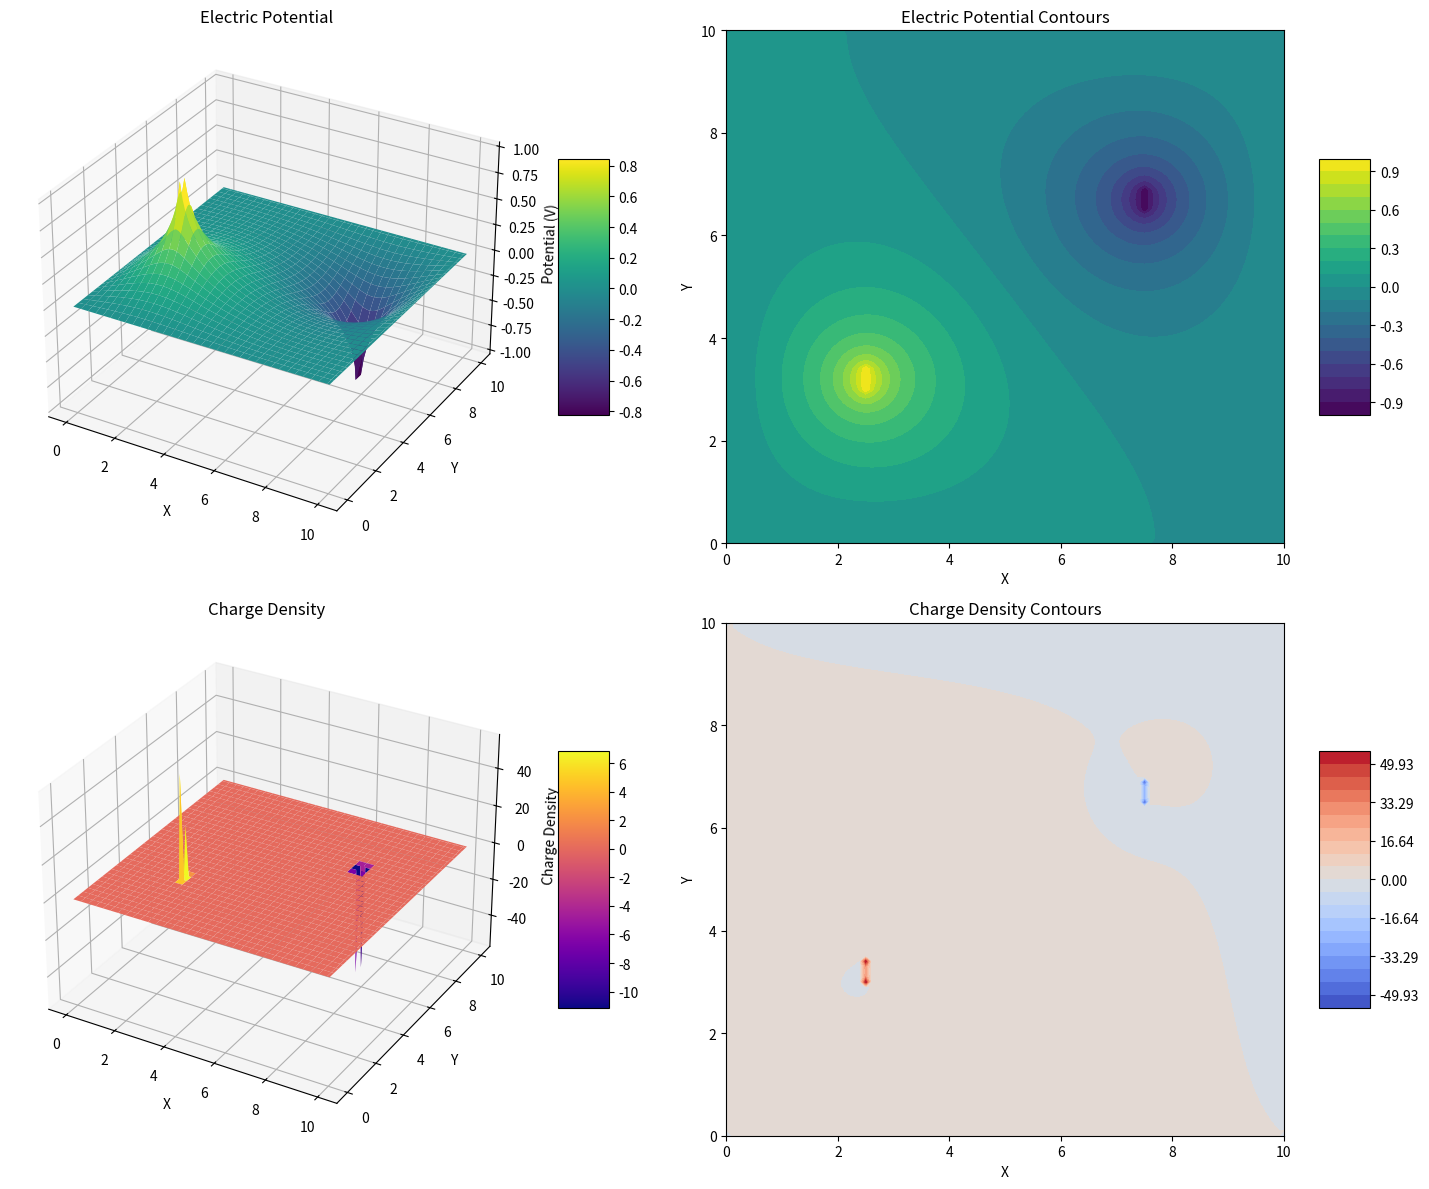

This chart was generated by the following Python code:
#!/usr/bin/env python3
"""
Module: Finite Thickness Parallel Plate Capacitor (Completed Version)
"""

import numpy as np
import matplotlib.pyplot as plt
from matplotlib import cm
from mpl_toolkits.mplot3d import Axes3D

def solve_laplace_sor(nx, ny, plate_thickness, plate_separation, omega=1.9, max_iter=10000, tolerance=1e-6):
    """
    Solve 2D Laplace equation using SOR method for finite thickness parallel plate capacitor.
    
    Args:
        nx (int): Number of grid points in x direction
        ny (int): Number of grid points in y direction
        plate_thickness (int): Thickness of conductor plates in grid points
        plate_separation (int): Separation between plates in grid points
        omega (float): Relaxation factor (1.0 < omega < 2.0)
        max_iter (int): Maximum number of iterations
        tolerance (float): Convergence tolerance
        
    Returns:
        np.ndarray: 2D electric potential distribution
    """
    # Initialize potential grid with zeros
    potential = np.zeros((ny, nx))
    
    # Calculate plate positions
    plate_center_y = ny // 2
    plate_start_y = plate_center_y - plate_separation // 2
    plate_end_y = plate_center_y + plate_separation // 2
    
    # Set left plate (positive potential, e.g., 1V)
    left_plate_x = nx // 4
    potential[plate_start_y:plate_start_y+plate_thickness, left_plate_x] = 1.0
    
    # Set right plate (negative potential, e.g., -1V)
    right_plate_x = 3 * nx // 4
    potential[plate_end_y-plate_thickness:plate_end_y, right_plate_x] = -1.0
    
    # Create mask for plates (to exclude from SOR updates)
    plate_mask = np.zeros_like(potential, dtype=bool)
    plate_mask[plate_start_y:plate_start_y+plate_thickness, left_plate_x] = True
    plate_mask[plate_end_y-plate_thickness:plate_end_y, right_plate_x] = True
    
    # SOR iteration
    error = tolerance + 1  # Initialize error above tolerance
    iterations = 0
    
    while error > tolerance and iterations < max_iter:
        old_potential = potential.copy()
        
        for j in range(1, ny-1):
            for i in range(1, nx-1):
                # Skip plate points
                if plate_mask[j, i]:
                    continue
                    
                # SOR update
                potential[j, i] = (1 - omega) * potential[j, i] + \
                                 (omega / 4) * (potential[j, i+1] + potential[j, i-1] + 
                                              potential[j+1, i] + potential[j-1, i])
        
        # Calculate maximum error
        error = np.max(np.abs(potential - old_potential))
        iterations += 1
    
    print(f"Converged in {iterations} iterations with final error {error:.2e}")
    return potential

def calculate_charge_density(potential_grid, dx, dy):
    """
    Calculate charge density using Poisson equation.
    
    Args:
        potential_grid (np.ndarray): 2D electric potential distribution
        dx (float): Grid spacing in x direction
        dy (float): Grid spacing in y direction
        
    Returns:
        np.ndarray: 2D charge density distribution (normalized units)
    """
    # Allocate array for charge density
    rho = np.zeros_like(potential_grid)
    
    # Compute Laplacian of potential (finite difference approximation)
    # d^2V/dx^2 + d^2V/dy^2 = -rho/epsilon_0
    # We'll set epsilon_0 = 1 for normalized units
    for j in range(1, potential_grid.shape[0]-1):
        for i in range(1, potential_grid.shape[1]-1):
            d2V_dx2 = (potential_grid[j, i+1] - 2*potential_grid[j, i] + potential_grid[j, i-1]) / (dx*dx)
            d2V_dy2 = (potential_grid[j+1, i] - 2*potential_grid[j, i] + potential_grid[j-1, i]) / (dy*dy)
            rho[j, i] = -(d2V_dx2 + d2V_dy2)
    
    return rho

def plot_results(potential, charge_density, x_coords, y_coords):
    """
    Create visualization of potential and charge density distributions.
    
    Args:
        potential (np.ndarray): 2D electric potential distribution
        charge_density (np.ndarray): Charge density distribution
        x_coords (np.ndarray): X coordinate array
        y_coords (np.ndarray): Y coordinate array
    """
    X, Y = np.meshgrid(x_coords, y_coords)
    
    # Create a figure with 2x2 subplots
    fig = plt.figure(figsize=(15, 12))
    
    # 3D Surface plot of electric potential
    ax1 = fig.add_subplot(221, projection='3d')
    surf = ax1.plot_surface(X, Y, potential, cmap=cm.viridis, linewidth=0, antialiased=True)
    ax1.set_title('Electric Potential')
    ax1.set_xlabel('X')
    ax1.set_ylabel('Y')
    ax1.set_zlabel('Potential (V)')
    fig.colorbar(surf, ax=ax1, shrink=0.5, aspect=5)
    
    # Contour plot of electric potential
    ax2 = fig.add_subplot(222)
    contour = ax2.contourf(X, Y, potential, 20, cmap=cm.viridis)
    ax2.set_title('Electric Potential Contours')
    ax2.set_xlabel('X')
    ax2.set_ylabel('Y')
    fig.colorbar(contour, ax=ax2, shrink=0.5, aspect=5)
    
    # 3D Surface plot of charge density
    ax3 = fig.add_subplot(223, projection='3d')
    surf = ax3.plot_surface(X, Y, charge_density, cmap=cm.plasma, linewidth=0, antialiased=True)
    ax3.set_title('Charge Density')
    ax3.set_xlabel('X')
    ax3.set_ylabel('Y')
    ax3.set_zlabel('Charge Density')
    fig.colorbar(surf, ax=ax3, shrink=0.5, aspect=5)
    
    # Contour plot of charge density
    ax4 = fig.add_subplot(224)
    # We'll use a symmetric colormap and levels to highlight positive and negative charges
    max_val = np.max(np.abs(charge_density))
    levels = np.linspace(-max_val, max_val, 21)
    contour = ax4.contourf(X, Y, charge_density, levels=levels, cmap=cm.coolwarm)
    ax4.set_title('Charge Density Contours')
    ax4.set_xlabel('X')
    ax4.set_ylabel('Y')
    fig.colorbar(contour, ax=ax4, shrink=0.5, aspect=5)
    
    plt.tight_layout()
    plt.show()

if __name__ == "__main__":
    # Simulation parameters
    nx = 101  # Number of grid points in x direction
    ny = 101  # Number of grid points in y direction
    plate_thickness = 5  # Thickness of capacitor plates (grid points)
    plate_separation = 40  # Separation between plates (grid points)
    omega = 1.9  # Relaxation factor for SOR method
    max_iterations = 10000  # Maximum iterations
    tolerance = 1e-6  # Convergence tolerance
    
    # Calculate grid spacing (arbitrary units)
    x_min, x_max = 0, 10
    y_min, y_max = 0, 10
    dx = (x_max - x_min) / (nx - 1)
    dy = (y_max - y_min) / (ny - 1)
    x_coords = np.linspace(x_min, x_max, nx)
    y_coords = np.linspace(y_min, y_max, ny)
    
    # Solve Laplace equation
    potential = solve_laplace_sor(nx, ny, plate_thickness, plate_separation, omega, max_iterations, tolerance)
    
    # Calculate charge density
    charge_density = calculate_charge_density(potential, dx, dy)
    
    # Plot results
    plot_results(potential, charge_density, x_coords, y_coords)
